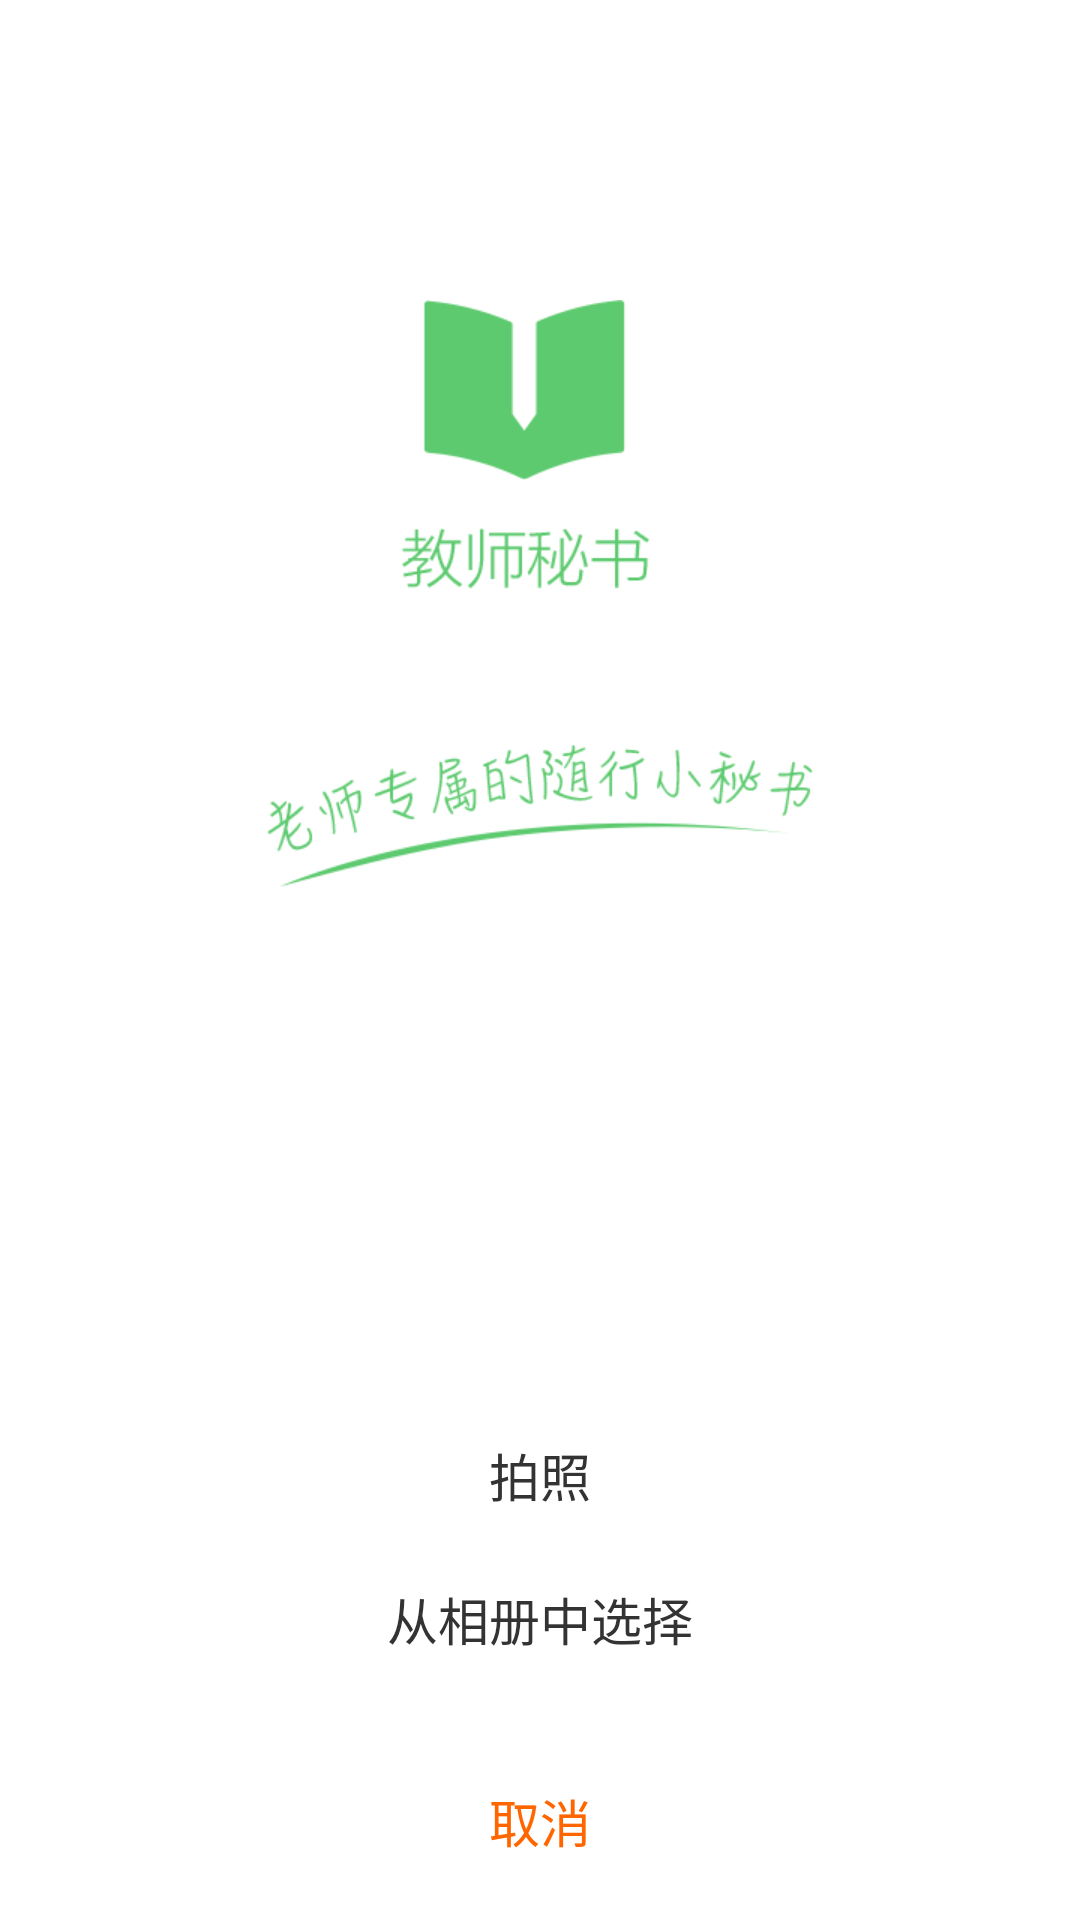

Here is an Android app screen rendered from its layout file. Give the layout XML and the strings, colors and styles it references.
<!-- AndroidManifest.xml: application theme AppTheme -->
<!-- res/layout/my_pop.xml -->
<?xml version="1.0" encoding="utf-8"?>
<RelativeLayout xmlns:android="http://schemas.android.com/apk/res/android"
    android:id="@+id/pop_main"
    android:padding="10dp"
    android:layout_width="match_parent"
    android:layout_height="match_parent"
    android:background="#00fafafa" >
    <TextView
        android:id="@+id/pop_no"
        android:layout_width="match_parent"
        android:layout_height="46dp"
        android:layout_alignParentBottom="true"
        android:background="@drawable/rect_whitebg2"
        android:gravity="center"
        android:text="取消"
        android:textColor="#ff6600"
        android:textSize="17sp" />
    <LinearLayout
        android:padding="1px"
        android:layout_width="match_parent"
        android:layout_height="wrap_content"
        android:layout_above="@+id/pop_no"
        android:layout_marginBottom="20dp"
        android:background="@drawable/rect_whitebg2"
        android:orientation="vertical" >


        <TextView
            android:id="@+id/pop_xi"
            android:layout_width="match_parent"
            android:layout_height="48dp"
            android:layout_gravity="center"
            android:gravity="center"
            android:text="拍照"
            android:textColor="#333333"
            android:textSize="17sp" />


        <TextView
            android:id="@+id/pop_mu"
            android:layout_width="match_parent"
            android:layout_height="48dp"
            android:layout_gravity="center"
            android:gravity="center"
            android:text="从相册中选择"
            android:textColor="#333333"
            android:textSize="17sp" />

    </LinearLayout>



</RelativeLayout>
<!-- resources referenced by this layout -->
<resources>
  <!-- drawable rect_whitebg2 (drawable) -->
  <?xml version="1.0" encoding="utf-8"?>
  <shape xmlns:android="http://schemas.android.com/apk/res/android"
      android:shape="rectangle" >
  
      <solid android:color="#ffffff" />
  
  
  
      <corners
          android:bottomLeftRadius="6dp"
          android:bottomRightRadius="6dp"
          android:topLeftRadius="6dp"
          android:topRightRadius="6dp" />
  
  </shape>
  <style name="AppTheme" parent="Theme.AppCompat.Light.NoActionBar">
          <item name="colorPrimary">@color/colorPrimary</item>
          <item name="colorPrimaryDark">@color/colorPrimaryDark</item>
          <item name="colorAccent">@color/colorAccent</item>
          <item name="android:actionBarSize">@dimen/headtop_height</item>
          <item name="android:windowBackground">@drawable/starting_window_drawable</item>
      </style>
  <color name="colorPrimary">#3F51B5</color>
  <color name="colorPrimaryDark">#303F9F</color>
  <color name="colorAccent">#FF4081</color>
  <dimen name="headtop_height">44dp</dimen>
  <!-- drawable starting_window_drawable (drawable) -->
  <?xml version="1.0" encoding="utf-8"?>
  <layer-list xmlns:android="http://schemas.android.com/apk/res/android">
      
      <item android:drawable="@color/ob_color_white" />
  
      <item
          android:top="100dp">
          
          <bitmap
              android:gravity="top"
              android:src="@mipmap/starting_window_icon" />
      </item>
  </layer-list>
  <color name="ob_color_white">#FFFFFF</color>
</resources>
